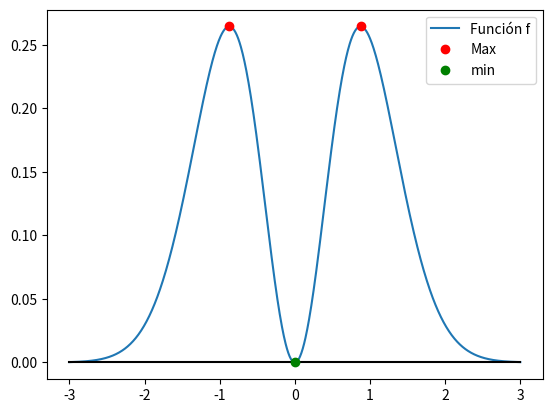
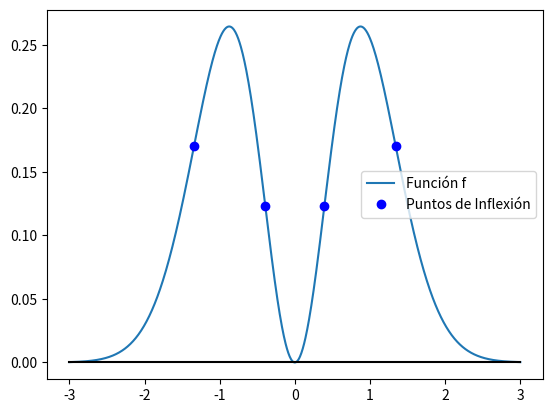

Recreate these plots in Python, in order.
# -*- coding: utf-8 -*-
"""
Ejercicio 6
"""
import numpy as np
import matplotlib.pyplot as plt
import scipy.optimize as op
import sympy as sym
#--------------------------------------------------------------------------
x = sym.Symbol('x', real=True)

f_sim = sym.exp(-x**2) * sym.log(x**2+1)
df_sim = sym.diff(f_sim,x)
d2f_sim = sym.diff(df_sim,x)

f  = sym.lambdify([x], f_sim,'numpy') 
df = sym.lambdify([x], df_sim,'numpy')
d2f = sym.lambdify([x], d2f_sim,'numpy')
#--------------------------------------------------------------------------
'''
a = -4.
b = 4.
x = np.linspace(a,b,1000)
plt.plot(x,df(x))
plt.plot([a,b],[0,0],'k-')
plt.title('Función derivada de f')
plt.show()
'''
#--------------------------------------------------------------------------
x0 = np.array([-1.,0.,1.])
x1 = np.zeros_like(x0)
for i in range(len(x0)):
    x1 [i] = op.newton(df,x0[i],tol=1.e-6,maxiter=100)  
#--------------------------------------------------------------------------
a = -3.
b = 3.
x = np.linspace(a,b,1000)

plt.figure()
plt.plot(x,f(x),label = 'Función f')
plt.plot([a,b],[0,0],'k-')
plt.plot([x1[0],x1[2]],[f(x1[0]),f(x1[2])],'ro',label='Max')
plt.plot([x1[1]],[f(x1[1])],'go',label='min')
plt.legend(loc='best')
plt.show()
print('Extremos \n', x1)
#%%--------------------------------------------------------------------------
'''
a = -3.
b = 3.
x = np.linspace(a,b,1000)
plt.plot(x,d2f(x))
plt.plot([a,b],[0,0],'k-')
plt.title('Función derivada segunda de f')
plt.show()
'''
#--------------------------------------------------------------------------
x0 = np.array([-1.5,-0.5,0.5,1.5])
x1 = op.newton(d2f,x0,tol=1.e-6,maxiter=100)  

#--------------------------------------------------------------------------
a = -3.
b = 3.
x = np.linspace(a,b,1000)

plt.figure()
plt.plot(x,f(x),label = 'Función f')
plt.plot([a,b],[0,0],'k-')
plt.plot(x1,f(x1),'bo',label='Puntos de Inflexión')
plt.legend(loc='best')
plt.show()
print('\nPuntos de inflexión \n', x1)
#%%--------------------------------------------------------------------------
